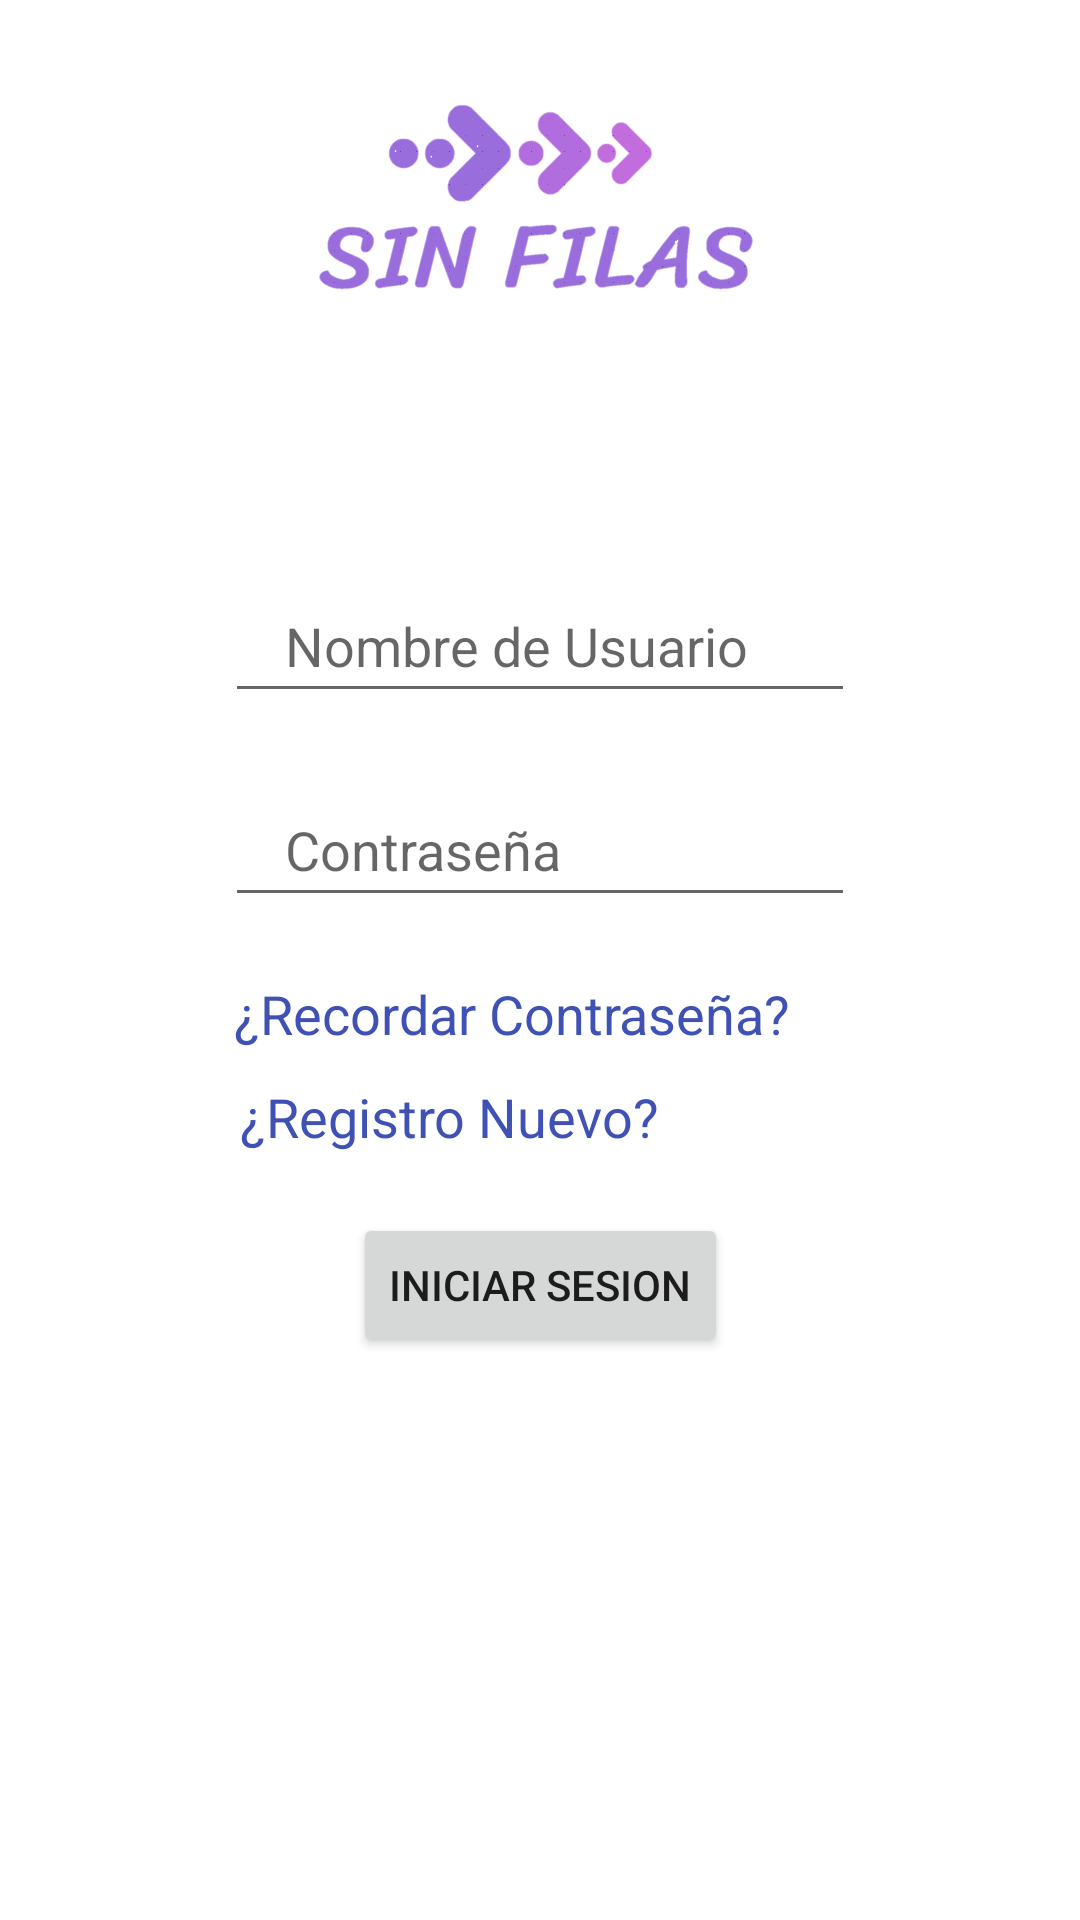

Reconstruct the res/layout file that produces this screen, plus the resources it refers to.
<!-- AndroidManifest.xml: application theme Theme.SinFilas -->
<!-- res/layout/activity_login.xml -->
<?xml version="1.0" encoding="utf-8"?>
<androidx.constraintlayout.widget.ConstraintLayout xmlns:android="http://schemas.android.com/apk/res/android"
    xmlns:app="http://schemas.android.com/apk/res-auto"
    xmlns:tools="http://schemas.android.com/tools"
    android:layout_width="match_parent"
    android:layout_height="match_parent"
    tools:context=".Login">


    <EditText
        android:id="@+id/etusuario"
        android:layout_width="wrap_content"
        android:layout_height="48dp"
        android:layout_marginTop="20dp"
        android:layout_marginBottom="20dp"
        android:ems="10"
        android:hint="Nombre de Usuario"
        android:inputType="textPersonName"
        android:paddingLeft="20dp"
        app:layout_constraintBottom_toTopOf="@+id/etclave"
        app:layout_constraintEnd_toEndOf="parent"
        app:layout_constraintStart_toStartOf="parent"
        app:layout_constraintTop_toBottomOf="@+id/imageView" />

    <ImageView
        android:id="@+id/imageView"
        android:layout_width="185dp"
        android:layout_height="185dp"
        android:layout_marginTop="20dp"
        android:layout_marginBottom="10dp"
        android:src="@mipmap/logo1"
        app:layout_constraintBottom_toTopOf="@+id/etusuario"
        app:layout_constraintEnd_toEndOf="parent"
        app:layout_constraintStart_toStartOf="parent"
        app:layout_constraintTop_toTopOf="parent" />

    <Button
        android:id="@+id/btinisesion"
        android:layout_width="wrap_content"
        android:layout_height="48dp"
        android:layout_marginTop="20dp"
        android:layout_marginBottom="233dp"
        android:onClick="validar"
        android:text="Iniciar Sesion"
        app:layout_constraintBottom_toBottomOf="parent"
        app:layout_constraintEnd_toEndOf="parent"
        app:layout_constraintHorizontal_bias="0.5"
        app:layout_constraintStart_toStartOf="parent"
        app:layout_constraintTop_toBottomOf="@+id/etregistronuevo" />

    <EditText
        android:id="@+id/etclave"
        android:layout_width="wrap_content"
        android:layout_height="48dp"
        android:layout_marginBottom="10dp"
        android:ems="10"
        android:hint="Contraseña"
        android:inputType="textPassword"
        android:paddingLeft="20dp"
        app:layout_constraintBottom_toTopOf="@+id/etrecordarclave"
        app:layout_constraintEnd_toEndOf="parent"
        app:layout_constraintStart_toStartOf="parent"
        app:layout_constraintTop_toBottomOf="@+id/etusuario" />

    <TextView
        android:id="@+id/etrecordarclave"
        android:layout_width="wrap_content"
        android:layout_height="wrap_content"
        android:layout_marginTop="10dp"
        android:onClick="recordarclave"
        android:text="¿Recordar Contraseña?"
        android:textColor="#3F51B5"
        android:textSize="18sp"
        app:layout_constraintBottom_toTopOf="@+id/etregistronuevo"
        app:layout_constraintEnd_toEndOf="parent"
        app:layout_constraintHorizontal_bias="0.448"
        app:layout_constraintStart_toStartOf="parent"
        app:layout_constraintTop_toBottomOf="@+id/etclave" />

    <TextView
        android:id="@+id/etregistronuevo"
        android:layout_width="wrap_content"
        android:layout_height="wrap_content"
        android:layout_marginTop="10dp"
        android:onClick="nuevoregistro"
        android:text="¿Registro Nuevo?"
        android:textColor="#3F51B5"
        android:textSize="18sp"
        app:layout_constraintBottom_toTopOf="@+id/btinisesion"
        app:layout_constraintEnd_toEndOf="parent"
        app:layout_constraintHorizontal_bias="0.363"
        app:layout_constraintStart_toStartOf="parent"
        app:layout_constraintTop_toBottomOf="@+id/etrecordarclave" />

    <ImageButton
        android:id="@+id/imageButton"
        android:layout_width="wrap_content"
        android:layout_height="wrap_content"
        android:layout_marginStart="64dp"
        android:layout_marginTop="16dp"
        android:layout_marginEnd="15dp"
        android:layout_marginBottom="664dp"
        android:onClick="inicio"
        app:layout_constraintBottom_toBottomOf="parent"
        app:layout_constraintEnd_toEndOf="parent"
        app:layout_constraintStart_toEndOf="@+id/imageView"
        app:layout_constraintTop_toTopOf="parent"
        app:srcCompat="@android:drawable/ic_menu_revert"
        tools:ignore="SpeakableTextPresentCheck" /><![CDATA[



    >>>>>>> Stashed changes

]]>
</androidx.constraintlayout.widget.ConstraintLayout>
<!-- resources referenced by this layout -->
<resources>
  <!-- mipmap logo1: png bitmap (mipmap-mdpi, 83809 bytes) -->
  <style name="Theme.SinFilas" parent="Theme.MaterialComponents.DayNight.DarkActionBar">
          
          <item name="colorPrimary">@color/purple_500</item>
          <item name="colorPrimaryVariant">@color/purple_700</item>
          <item name="colorOnPrimary">@color/white</item>
          
          <item name="colorSecondary">@color/teal_200</item>
          <item name="colorSecondaryVariant">@color/teal_700</item>
          <item name="colorOnSecondary">@color/black</item>
          
          <item name="android:statusBarColor" tools:targetApi="l">?attr/colorPrimaryVariant</item>
          
      </style>
  <color name="purple_500">#1485a4</color>
  <color name="purple_700">#DF6944</color>
  <color name="white">#FAFAFA</color>
  <color name="teal_200">#FF03DAC5</color>
  <color name="teal_700">#FF018786</color>
  <color name="black">#FF000000</color>
</resources>
